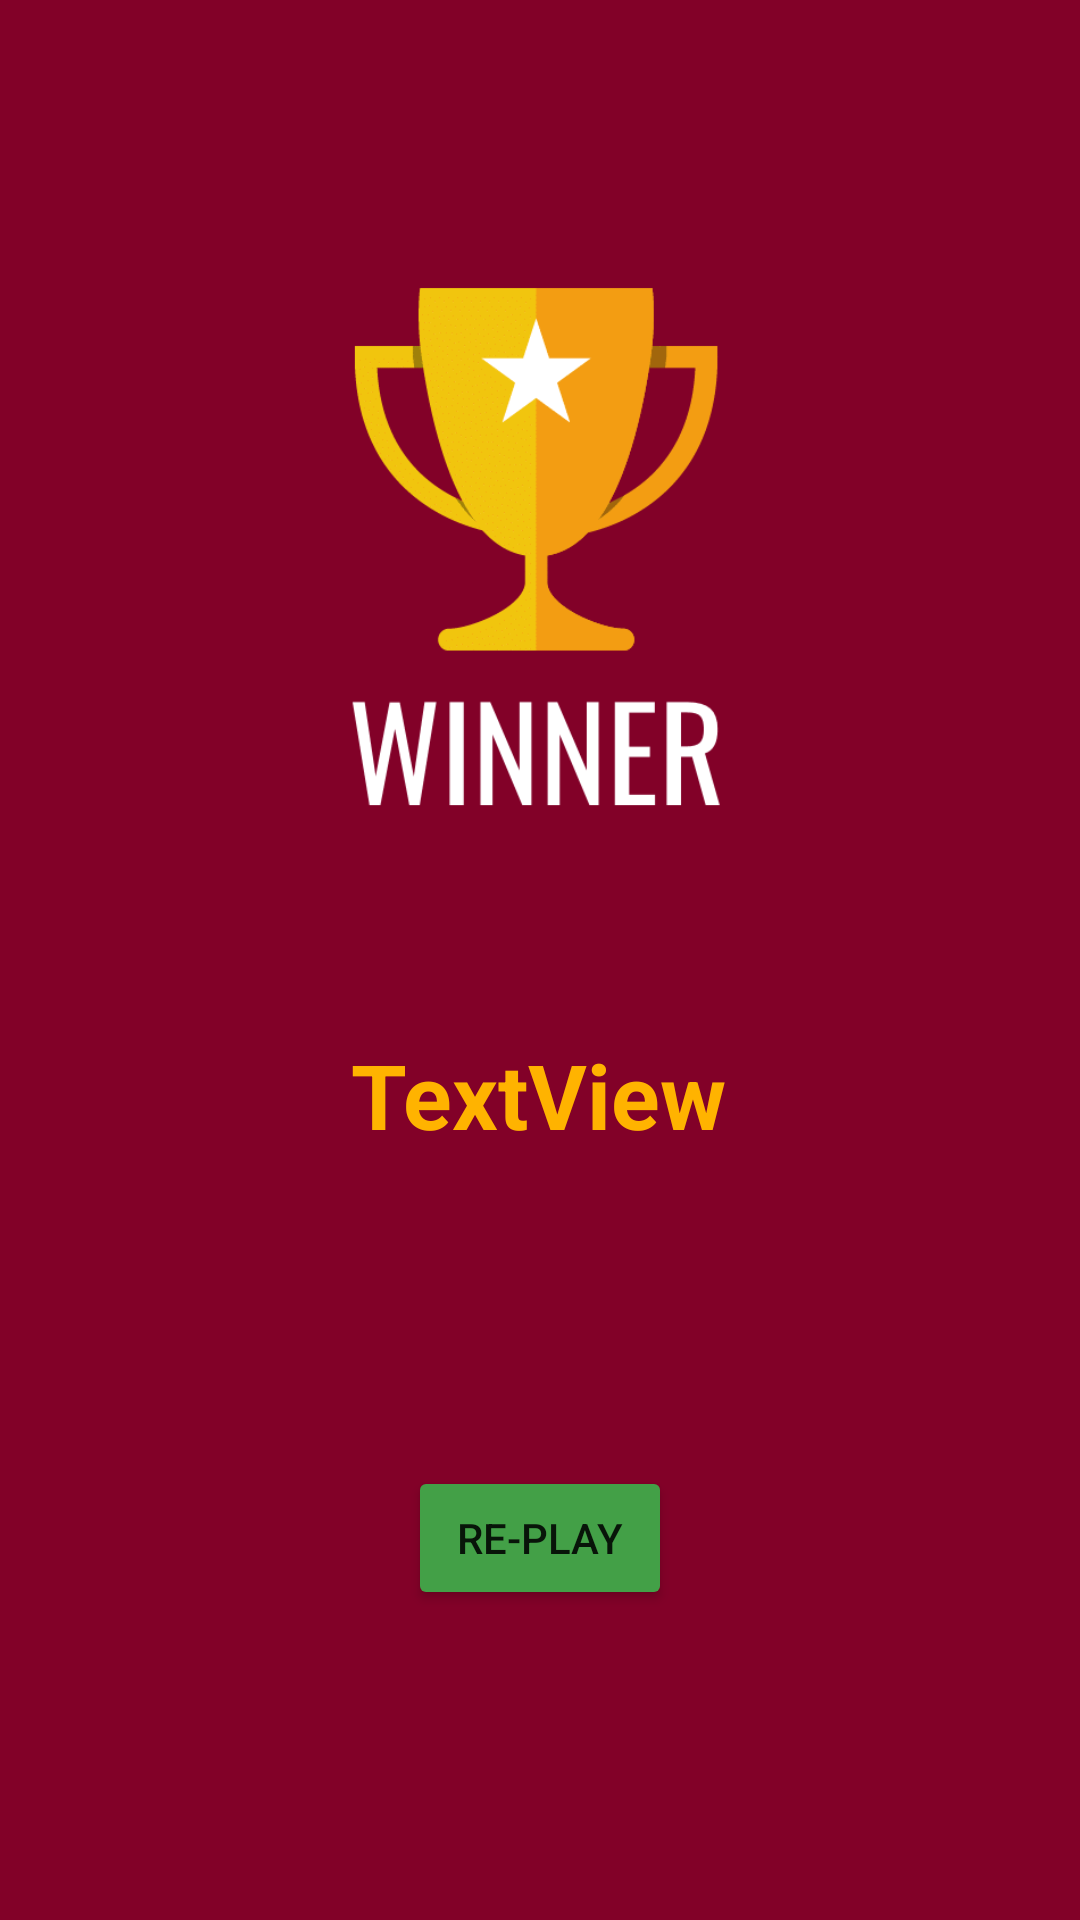

Write the Android layout XML for this screen, with the resource values it uses.
<!-- AndroidManifest.xml: application theme Theme.TicTacToeByMaruf -->
<!-- res/layout/activity_winner_result.xml -->
<?xml version="1.0" encoding="utf-8"?>
<androidx.constraintlayout.widget.ConstraintLayout xmlns:android="http://schemas.android.com/apk/res/android"
    xmlns:app="http://schemas.android.com/apk/res-auto"
    xmlns:tools="http://schemas.android.com/tools"
    android:layout_width="match_parent"
    android:layout_height="match_parent"
    android:background="#820128"
    android:id="@+id/lat"

    tools:context=".WinnerResult">

    <TextView
        android:id="@+id/tv1"
        android:layout_width="wrap_content"
        android:layout_height="wrap_content"
        android:text="TextView"
        android:textSize="30sp"
        android:textStyle="bold"
        android:textColor="#FFB300"
        app:layout_constraintBottom_toBottomOf="parent"
        app:layout_constraintEnd_toEndOf="parent"
        app:layout_constraintHorizontal_bias="0.498"
        app:layout_constraintStart_toStartOf="parent"
        app:layout_constraintTop_toTopOf="parent"
        app:layout_constraintVertical_bias="0.575" />

    <Button
        android:backgroundTint="#43A047"
        android:id="@+id/button"
        android:layout_width="wrap_content"
        android:layout_height="wrap_content"
        android:onClick="back"
        android:text="Re-Play"
        app:layout_constraintBottom_toBottomOf="parent"
        app:layout_constraintEnd_toEndOf="parent"
        app:layout_constraintHorizontal_bias="0.5"
        app:layout_constraintStart_toStartOf="parent"
        app:layout_constraintTop_toBottomOf="@+id/tv1" />

    <ImageView
        android:id="@+id/imageView"
        android:layout_width="300dp"
        android:layout_height="300dp"


        android:padding="50dp"
        app:layout_constraintBottom_toBottomOf="parent"
        app:layout_constraintEnd_toEndOf="parent"
        app:layout_constraintHorizontal_bias="0.495"
        app:layout_constraintStart_toStartOf="parent"
        app:layout_constraintTop_toTopOf="parent"
        app:layout_constraintVertical_bias="0.07"
        app:srcCompat="@drawable/win" />
</androidx.constraintlayout.widget.ConstraintLayout>
<!-- resources referenced by this layout -->
<resources>
  <!-- drawable win: png bitmap (drawable-v24, 8526 bytes) -->
  <style name="Theme.TicTacToeByMaruf" parent="Theme.MaterialComponents.DayNight.DarkActionBar">
          
          <item name="colorPrimary">@color/purple_500</item>
          <item name="colorPrimaryVariant">@color/purple_700</item>
          <item name="colorOnPrimary">@color/white</item>
          
          <item name="colorSecondary">@color/teal_200</item>
          <item name="colorSecondaryVariant">@color/teal_700</item>
          <item name="colorOnSecondary">@color/black</item>
          
          <item name="android:statusBarColor" tools:targetApi="l">?attr/colorPrimaryVariant</item>
          
      </style>
  <color name="purple_500">#094522</color>
  <color name="purple_700">#094522</color>
  <color name="white">#FFFFFFFF</color>
  <color name="teal_200">#FF03DAC5</color>
  <color name="teal_700">#FF018786</color>
  <color name="black">#FF000000</color>
</resources>
